7-way image classification set "splits" from GitHub (madebynanditaaa/Bacterial-Classification); label vocabulary: Enterococcus faecalis, Enterococcus faecium, Escherichia coli, Listeria monocytogenes, Proteus, Pseudomonas aeruginosa, Staphylococcus aureus.

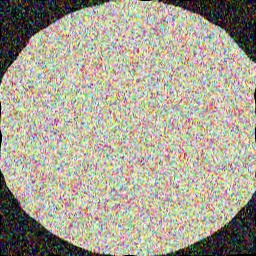
Label: Escherichia coli

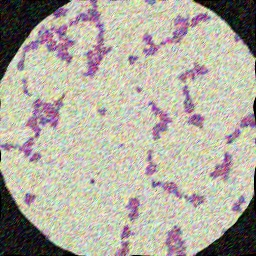
Label: Enterococcus faecalis

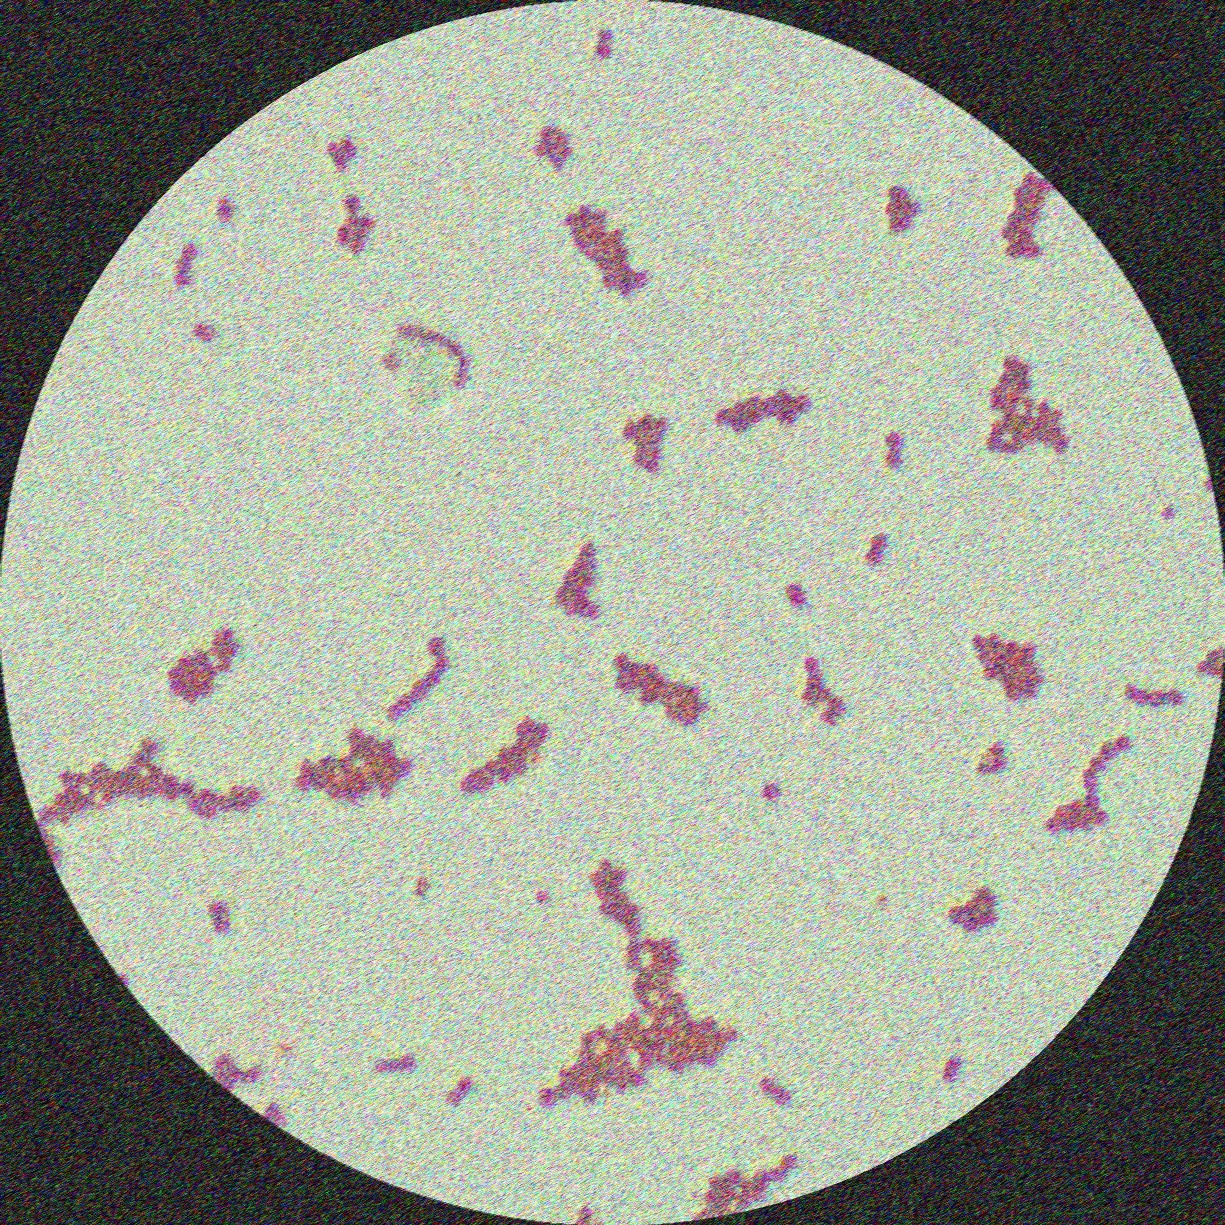
Label: Enterococcus faecium

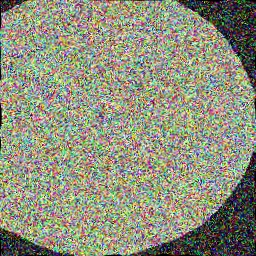
Label: Pseudomonas aeruginosa

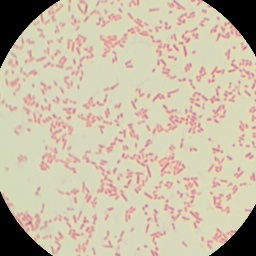
Label: Proteus

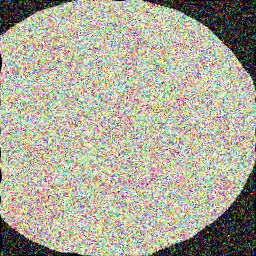
Label: Escherichia coli
